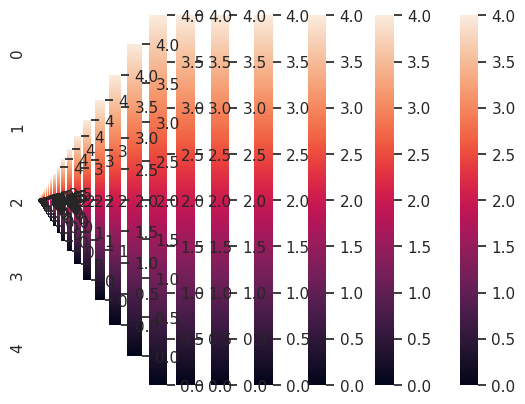

Recreate this plot in Python.
import numpy as np
import random
import matplotlib.pyplot as plt
import seaborn as sns; sns.set()

SIZE = 5
SURVIVAL = {1:0.8, 2:0.8}
MATING = 0.6
EMPTY_CELLS = 0.2


def rand_neumann(mat, i, j, offspring):
    """
    Return a random neighbour from the neumann's neighbourhood.
    Only if neighbor has offspring.
    """

    neighbors = []
    neighbors_inds = []
    try:
        if not ((i - 1) < 0):
            if offspring[i-1][j] > 0:
                neighbors.append(mat[i-1][j])
                neighbors_inds.append((i-1, j))
    except:
        pass


    try:
        if not((j - 1) < 0):
            if offspring[i][j-1] > 0:
                neighbors.append(mat[i][j-1])
                neighbors_inds.append((i, j-1))
    except:
        pass


    try:
        if offspring[i+1][j] > 0:
            neighbors.append(mat[i+1][j])
            neighbors_inds.append((i+1, j))

    except:
        pass

    try:
        if offspring[i][j+1] > 0:
            neighbors.append(mat[i][j+1])
            neighbors_inds.append((i, j+1))
    except:
        pass

    return neighbors_inds


def initialise():
    size = SIZE

    # create grids randomly

    # create habitat grid
    grid = np.random.randint(low=1,high=3,size=(size,size))

    # create allele grids
    grid_a = np.random.randint(low=1, high=3,size=(size,size))
    grid_b = np.random.randint(low=1, high=3,size=(size,size))

    # oeps toch een for loop
    for i in range(len(grid_a)):
        for j in range(len(grid_a[0])):
            r = np.random.uniform(0, 1)
            if r < EMPTY_CELLS:
                grid_a[i][j] = 0
                grid_b[i][j] = 0


    return grid, grid_a, grid_b

def survival(grids):
    grid, grid_a, grid_b = grids
    for i in range(len(grid)):
        for j in range(len(grid[0])):
            # if empty cell, continue
            if grid_a[i][j] == 0:
                continue

            # get chance
            if not grid[i][j] == grid_a[i][j]:
                chance = 1 - SURVIVAL[grid_a[i][j]]
            else:
                chance = SURVIVAL[grid_a[i][j]]

            # draw number
            r = np.random.uniform(0, 1)

            # death event
            if r > chance:
                grid_a[i][j] = 0
                grid_b[i][j] = 0

    grids = [grid, grid_a, grid_b]
    return grids

def mating(grids):
    S1ab, S1Ab, S1aB, S1AB, S2ab, S2Ab, S2aB, S2AB = 0, 0, 0, 0, 0, 0, 0, 0
    grid, grid_a, grid_b = grids

    # Loop over variables to assign into mating pools
    for i in range(len(grid)):
        for j in range(len(grid[0])):
            p = np.random.uniform(0, 1)
            if grid_a[j][i] == 0 & grid_b[j][i] == 0:
                continue

            elif grid_a[j][i] == 1 & grid_b[j][i] == 1:
                if p < MATING:
                    S1ab += 1
                else:
                    S2ab += 1

            elif grid_a[j][i] == 1 & grid_b[j][i] == 2:
                if p < MATING:
                    S2aB += 1
                else:
                    S1aB += 1

            elif grid_a[j][i] == 2 & grid_b[j][i] == 1:
                if p < MATING:
                    S1Ab += 1
                else:
                    S2Ab += 1

            elif grid_a[j][i] == 2 & grid_b[j][i] == 2:
                if p < MATING:
                    S2AB += 1
                else:
                    S1AB += 1

    # Total mating pool sizes
    S1 = S1ab + S1Ab + S1aB + S1AB
    S2 = S2ab + S2Ab + S2aB + S2AB

    # Rearrange S variables to permute for the probabilities formula
    Sab = (S1, S2, S1ab, S1Ab, S1aB, S1AB, S2ab, S2Ab, S2aB, S2AB)
    SAb = (S1, S2, S1Ab, S1ab, S1AB, S1aB, S2Ab, S2ab, S2AB, S2aB)
    SaB = (S1, S2, S1aB, S1AB, S1ab, S1Ab, S2aB, S2AB, S2ab, S2Ab)
    SAB = (S1, S2, S1AB, S1aB, S1Ab, S1ab, S2AB, S2aB, S2Ab, S2ab)

    p_matrix = [probabilities(Sab), probabilities(SaB),
                        probabilities(SAb), probabilities(SAB)]

    # Loop over grid and create offspring matrix
    offspring_a = np.zeros((SIZE, SIZE))
    offspring_b = np.zeros((SIZE, SIZE))
    for i in range(len(grid)):
        for j in range(len(grid[0])):

            p = np.random.uniform(0, 1)
            if grid_a[j][i] == 0 & grid_b[j][i] == 0:
                offspring_a[j][i] = 0
                offspring_b[j][i] = 0

            elif grid_a[j][i] == 1 & grid_b[j][i] == 1:
                p1, p2, p3, p4 = p_matrix[0]
                if p < p1:
                    offspring_a[j][i] = 1
                    offspring_b[j][i] = 1
                elif p < p1 + p2:
                    offspring_a[j][i] = 2
                    offspring_b[j][i] = 2
                elif p < p1 + p2 + p3:
                    offspring_a[j][i] = 1
                    offspring_b[j][i] = 2
                else:
                    offspring_a[j][i] = 2
                    offspring_b[j][i] = 2

            elif grid_a[j][i] == 1 & grid_b[j][i] == 2:
                p1, p2, p3, p4 = p_matrix[1]
                if p < p1:
                    offspring_a[j][i] = 1
                    offspring_b[j][i] = 2
                elif p < p1 + p2:
                    offspring_a[j][i] = 2
                    offspring_b[j][i] = 2
                elif p < p1 + p2 + p3:
                    offspring_a[j][i] = 1
                    offspring_b[j][i] = 1
                else:
                    offspring_a[j][i] = 2
                    offspring_b[j][i] = 1

            elif grid_a[j][i] == 2 & grid_b[j][i] == 1:
                p1, p2, p3, p4 = p_matrix[2]
                if p < p1:
                    offspring_a[j][i] = 2
                    offspring_b[j][i] = 2
                elif p < p1 + p2:
                    offspring_a[j][i] = 1
                    offspring_b[j][i] = 1
                elif p < p1 + p2 + p3:
                    offspring_a[j][i] = 2
                    offspring_b[j][i] = 2
                else:
                    offspring_a[j][i] = 1
                    offspring_b[j][i] = 2

            elif grid_a[j][i] == 2 & grid_b[j][i] == 2:
                p1, p2, p3, p4 = p_matrix[3]
                if p < p1:
                    offspring_a[j][i] = 2
                    offspring_b[j][i] = 2
                elif p < p1 + p2:
                    offspring_a[j][i] = 1
                    offspring_b[j][i] = 2
                elif p < p1 + p2 + p3:
                    offspring_a[j][i] = 2
                    offspring_b[j][i] = 1
                else:
                    offspring_a[j][i] = 1
                    offspring_b[j][i] = 1

    # offspring_a = np.array([[0,0,1], [0,0,2], [2,1,0]])
    # offspring_b = np.array([[0,0,1], [0,0,1], [1,1,0]])
    # grids.append(offspring_a)
    # grids.append(offspring_b)
    # return grids

    grids.append(offspring_a)
    grids.append(offspring_b)
    return grids

# Calculates probabilities
def probabilities(S):

    try:
        p1 = ((MATING/S[0])*(S[2]+.5*S[3]+.5*S[4]+.25*S[5])+((1-MATING)/S[1])
              *(S[6]+.5*S[7]+.5*S[8]+.25*S[9]))
    except:
        p1 = 0

    try:
        p2 = (MATING/(2*S[0]))*(S[3]+.5*S[5])+((1-MATING)/(2*S[1]))*(S[7]+.5*S[9])
    except:
        p2 = 0

    try:
        p3 = (MATING/(2*S[0]))*(S[4]+.5*S[5])+((1-MATING)/(2*S[1]))*(S[8]+.5*S[9])
    except:
        p3 = 0

    try:
        p4 = (MATING/(4*S[0]))*(S[5]) + ((1-MATING)/(4*S[1]))*(S[9])
    except:
        p4 = 0

    return p1, p2, p3, p4

def dispersal(grids):
    """
    Places offspring in empty positions in the grid
    """
    grid, grid_a, grid_b, offspring_a, offspring_b = grids

    for row in range(len(grid)):
        for col in range(len(grid[0])):

            # vind lege cel
            if grid_a[row][col] == 0:

                # get neighbors with offspring (von neumann)
                neighbors_inds = rand_neumann(grid_a, row, col, offspring_a)

                # als maar 1 neighbor: plaats deze in de cel
                if len(neighbors_inds) == 1:
                    neigh = neighbors_inds[0]
                    x = neigh[0]
                    y = neigh[1]

                    # plaats offspring in lege cel
                    grid_a[row][col] = offspring_a[x][y]
                    grid_b[row][col] = offspring_b[x][y]

                    # verwijder offspring
                    offspring_a[x][y] = 0
                    offspring_b[x][y] = 0


                # kies random offspring van de neigbors
                elif not len(neighbors_inds) == 0:
                    rand_ind = random.randint(0, len(neighbors_inds) - 1)
                    chosen_neigh = neighbors_inds[rand_ind]
                    x = chosen_neigh[0]
                    y = chosen_neigh[1]

                    # plaats offspring in lege cel
                    grid_a[row][col] = offspring_a[x][y]
                    grid_b[row][col] = offspring_b[x][y]

                    # verwijder offspring
                    offspring_a[x][y] = 0
                    offspring_b[x][y] = 0


    grids = [grid, grid_a, grid_b]
    return grids
def make_plot(grids):

    grid, grid_a, grid_b = grids

    figure = np.zeros((SIZE, SIZE))
    for row in range(len(grid[0])):
        for col in range(len(grid[0])):
            if grid_a[row][col] == 1:
                if grid_b[row][col] == 1:
                    figure[row][col] = 1
                elif grid_b[row][col] == 2:
                    figure[row][col] = 2
            elif grid_a[row][col] == 2:
                if grid_b[row][col] == 1:
                    figure[row][col] = 3
                elif grid_b[row][col] == 2:
                    figure[row][col] = 4
    ax = sns.heatmap(figure)
    plt.show()

    return figure

# fake data
# grid = np.array([[1,1,1], [2,1,2], [2,2,2]])
# grid_a = np.array([[1,1,2], [0,0,2], [2,2,0]])
# grid_b = np.array([[2,2,1], [0,0,1], [2,1,0]])

grid, grid_a, grid_b = initialise()
grids = [grid, grid_a, grid_b]

for i in range(50):
    grids = survival(grids)

    # let op, output hier zijn 5 elementen
    grids = mating(grids)

    # en hier weer 3
    grids = dispersal(grids)

    make_plot(grids)
